The GitHub repository Prothomaa/Ensemble-of-deep-learning-models-for-eye-disease-classification contains a labelled image folder "Augmented_Preprocessed_Dataset" with 5 categories: diabetic retinopathy, glaucoma, healthy, macular scar, myopia. Examples follow, each with its label.

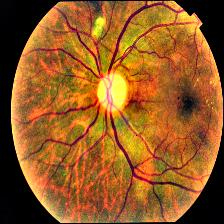
Label: diabetic retinopathy

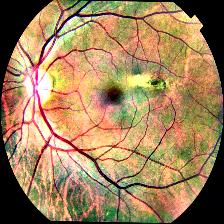
Label: macular scar

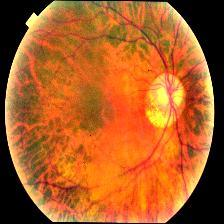
Label: myopia

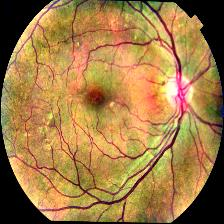
Label: healthy

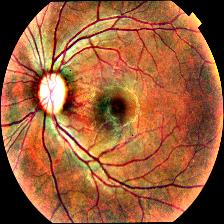
Label: glaucoma

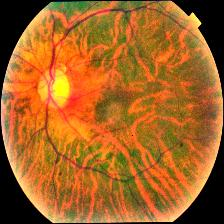
Label: myopia
